Image classification data set "augmented_dataset" (NamanGandhi2005/Ultra-fruit-analyser on GitHub). Class labels (21): apple stage 1, apple stage 2, apple stage 3, banana stage 1, banana stage 2, banana stage 3, banana stage 4, banana stage 5, banana stage 6, banana stage 7, banana stage 8, banana stage 9, mango stage 1, mango stage 2, mango stage 3, mango stage 4, orange stage 1, orange stage 2, orange stage 3, orange stage 4, orange stage 5.

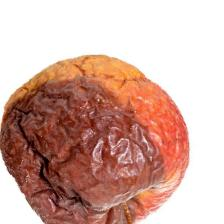
Label: apple stage 3

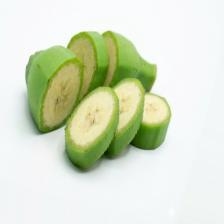
Label: banana stage 1

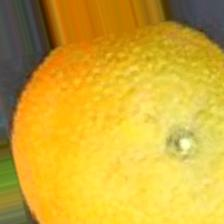
Label: orange stage 3

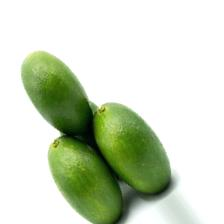
Label: orange stage 1

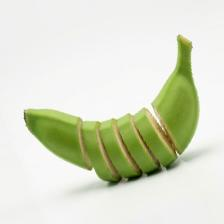
Label: banana stage 2

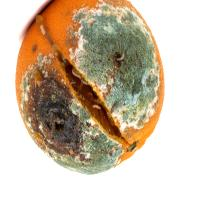
Label: orange stage 5
